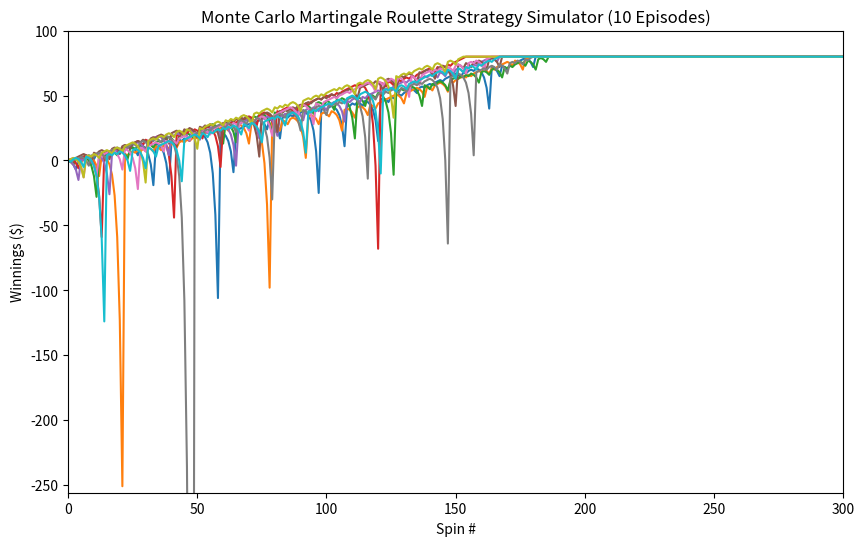
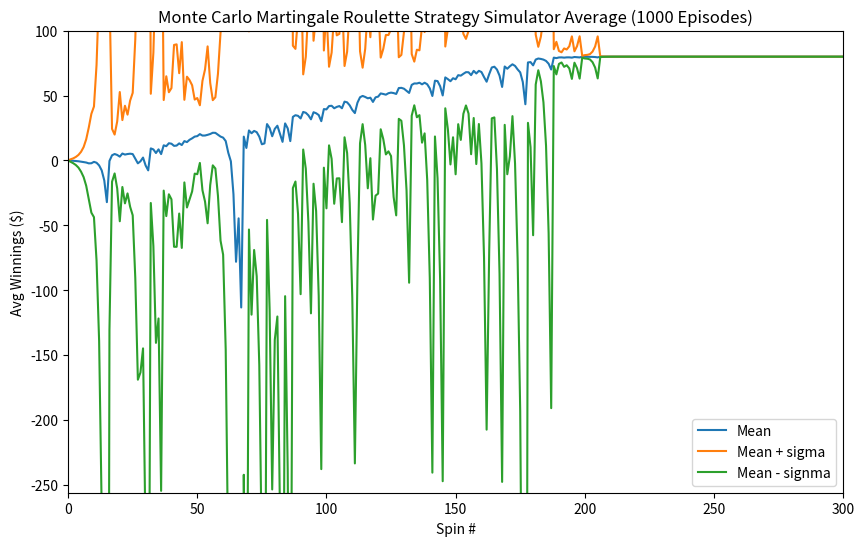
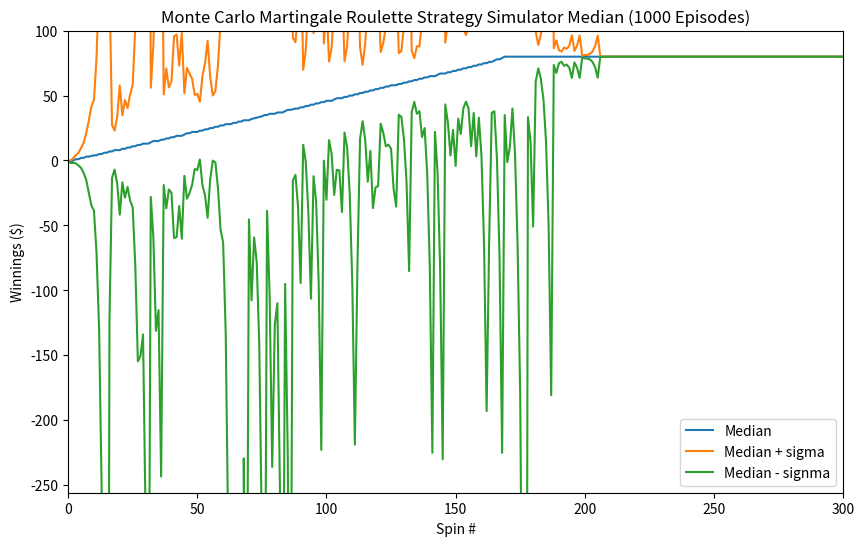
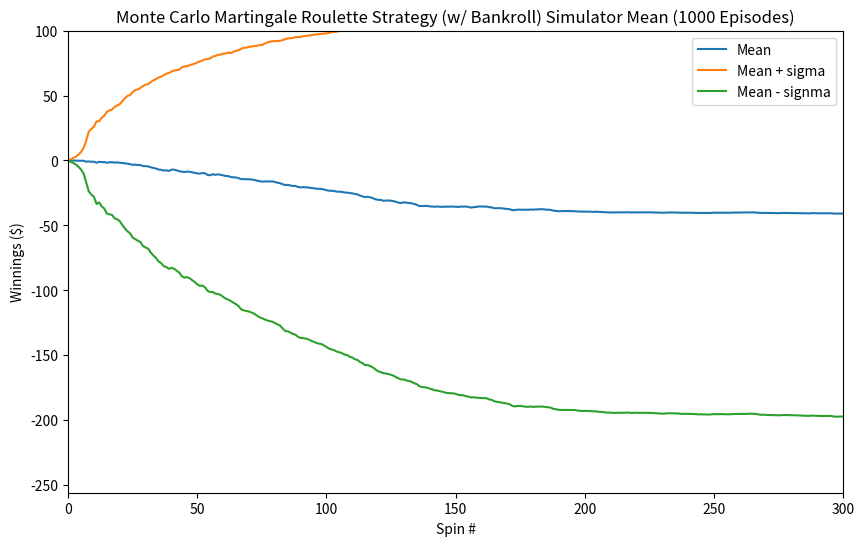
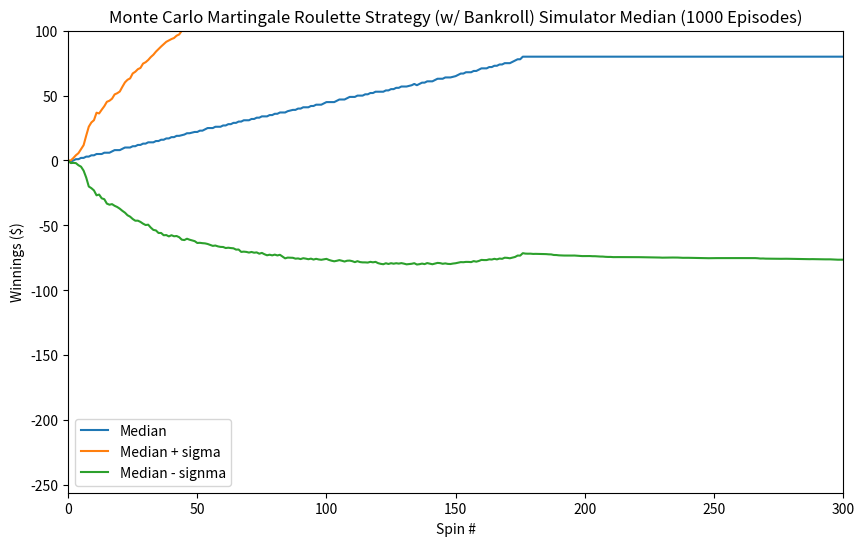

Reproduce these figures in Python, in order.
""""""  		  	   		 	   			  		 			     			  	 
"""Assess a betting strategy.  		  	   		 	   			  		 			     			  	 
  		  	   		 	   			  		 			     			  	 
Copyright 2018, Georgia Institute of Technology (Georgia Tech)  		  	   		 	   			  		 			     			  	 
Atlanta, Georgia 30332  		  	   		 	   			  		 			     			  	 
All Rights Reserved  		  	   		 	   			  		 			     			  	 
  		  	   		 	   			  		 			     			  	 
Template code for CS 4646/7646  		  	   		 	   			  		 			     			  	 
  		  	   		 	   			  		 			     			  	 
Georgia Tech asserts copyright ownership of this template and all derivative  		  	   		 	   			  		 			     			  	 
works, including solutions to the projects assigned in this course. Students  		  	   		 	   			  		 			     			  	 
and other users of this template code are advised not to share it with others  		  	   		 	   			  		 			     			  	 
or to make it available on publicly viewable websites including repositories  		  	   		 	   			  		 			     			  	 
such as github and gitlab.  This copyright statement should not be removed  		  	   		 	   			  		 			     			  	 
or edited.  		  	   		 	   			  		 			     			  	 
  		  	   		 	   			  		 			     			  	 
We do grant permission to share solutions privately with non-students such  		  	   		 	   			  		 			     			  	 
as potential employers. However, sharing with other current or future  		  	   		 	   			  		 			     			  	 
students of CS 7646 is prohibited and subject to being investigated as a  		  	   		 	   			  		 			     			  	 
GT honor code violation.  		  	   		 	   			  		 			     			  	 
  		  	   		 	   			  		 			     			  	 
-----do not edit anything above this line---  		  	   		 	   			  		 			     			  	 
  		  	   		 	   			  		 			     			  	 
Student Name: Samuel Wagner 		  	   		 	   			  		 			     			  	 
GT User ID: swagner38 		  	   		 	   			  		 			     			  	 
GT ID: 903756749		  	   		 	   			  		 			     			  	 
"""  		  	   		 	   			  		 			     			  	 
  		  	   		 	   			  		 			     			  	 
import numpy as np
import matplotlib.pyplot as plt
  		  	   		 	   			  		 			     			  	 
  		  	   		 	   			  		 			     			  	 
def author():  		  	   		 	   			  		 			     			  	 
    """  		  	   		 	   			  		 			     			  	 
    :return: The GT username of the student  		  	   		 	   			  		 			     			  	 
    :rtype: str  		  	   		 	   			  		 			     			  	 
    """  		  	   		 	   			  		 			     			  	 
    return "swagner38"  # replace tb34 with your Georgia Tech username.
  		  	   		 	   			  		 			     			  	 
  		  	   		 	   			  		 			     			  	 
def gtid():  		  	   		 	   			  		 			     			  	 
    """  		  	   		 	   			  		 			     			  	 
    :return: The GT ID of the student  		  	   		 	   			  		 			     			  	 
    :rtype: int  		  	   		 	   			  		 			     			  	 
    """  		  	   		 	   			  		 			     			  	 
    return 903756749  # replace with your GT ID number
  		  	   		 	   			  		 			     			  	 
  		  	   		 	   			  		 			     			  	 
def get_spin_result(win_prob):  		  	   		 	   			  		 			     			  	 
    """  		  	   		 	   			  		 			     			  	 
    Given a win probability between 0 and 1, the function returns whether the probability will result in a win.  		  	   		 	   			  		 			     			  	 
  		  	   		 	   			  		 			     			  	 
    :param win_prob: The probability of winning  		  	   		 	   			  		 			     			  	 
    :type win_prob: float  		  	   		 	   			  		 			     			  	 
    :return: The result of the spin.  		  	   		 	   			  		 			     			  	 
    :rtype: bool  		  	   		 	   			  		 			     			  	 
    """  		  	   		 	   			  		 			     			  	 
    result = False  		  	   		 	   			  		 			     			  	 
    if np.random.random() <= win_prob:  		  	   		 	   			  		 			     			  	 
        result = True

    return result  		  	   		 	   			  		 			     			  	 


def run_sim_no_bankroll(episodes, win_prob):

    episode_winnings = np.zeros([episodes, 1001]) # initialize array

    for episode_counter in range(episodes): # for each episode...
        spin_counter = 1 # initialize spin counter

        while episode_winnings[episode_counter][spin_counter - 1] < 80 and spin_counter < 1000: # establish cutoff criteria
            won = False # initialize win/lose Boolean
            bet_amount = 1 # initizlie bet amount

            while not won:
                won = get_spin_result(win_prob) # get the randomized spin

                if won == True: # if spin is sucessful
                    episode_winnings[episode_counter][spin_counter] = episode_winnings[episode_counter][spin_counter - 1] + bet_amount # add winnings and append value
                else:
                    episode_winnings[episode_counter][spin_counter] = episode_winnings[episode_counter][spin_counter - 1] - bet_amount # subtract bet and append value
                    bet_amount = bet_amount * 2 # double bet amount

                spin_counter += 1 # increment spin counter

        episode_winnings[episode_counter][spin_counter:1001] = 80 # fill forward

    return(episode_winnings)

def run_sim_bankroll(episodes, win_prob):

    episode_winnings = np.zeros([episodes, 1001]) # initialize array

    for episode_counter in range(episodes): # for each episode...
        spin_counter = 1 # initialize spin counter

        while episode_winnings[episode_counter][spin_counter - 1] < 80 and spin_counter < 1000 and episode_winnings[episode_counter][spin_counter - 1] > -256: # establish cutoff criteria
            won = False # initialize win/lose Boolean
            bet_amount = 1 # initizlie bet amount

            while not won:
                won = get_spin_result(win_prob) # get the randomized spin

                if won == True: # if spin is sucessful
                    episode_winnings[episode_counter][spin_counter] = episode_winnings[episode_counter][spin_counter - 1] + bet_amount # add winnings and append value
                else:
                    episode_winnings[episode_counter][spin_counter] = episode_winnings[episode_counter][spin_counter - 1] - bet_amount # subtract bet and append value

                    if (256 + episode_winnings[episode_counter][spin_counter]) >= (bet_amount * 2): # check if there is enough left in the bankroll to double bet amount
                        bet_amount = bet_amount * 2 # if so, double bet
                    else:
                        bet_amount = 256 + episode_winnings[episode_counter][spin_counter] # if not, bet what is left

                spin_counter += 1 # increment spin counter


        if episode_winnings[episode_counter][spin_counter-1] >= 80:
            episode_winnings[episode_counter][spin_counter:1001] = 80 # fill forward
        elif episode_winnings[episode_counter][spin_counter-1] <= -256:
            episode_winnings[episode_counter][spin_counter:1001] = -256  # fill forward

    return(episode_winnings)


def test_code():  		  	   		 	   			  		 			     			  	 
    """  		  	   		 	   			  		 			     			  	 
    Method to test your code  		  	   		 	   			  		 			     			  	 
    """  		  	   		 	   			  		 			     			  	 
    win_prob = 0.474  # probability of hitting black based on Roulette wiki (converted from odds)
    np.random.seed(gtid())  # do this only once

    # Experiment 1 ------------
    # Figure 1
    winnings = run_sim_no_bankroll(episodes=10, win_prob=win_prob)

    plt.figure(figsize=(10, 6))
    plt.plot(winnings.transpose())
    plt.axis([0, 300, -256, 100])
    plt.title('Monte Carlo Martingale Roulette Strategy Simulator (10 Episodes)')
    plt.xlabel('Spin #')
    plt.ylabel('Winnings ($)')
    plt.savefig('Ex1_Fig1.png')

    # Figure 2
    winnings = run_sim_no_bankroll(episodes=1000, win_prob=win_prob)
    spin_avg = np.mean(winnings, axis = 0)
    std_dev = np.std(winnings, axis = 0)
    spin_ubound = spin_avg+std_dev
    spin_lbound = spin_avg-std_dev

    plt.figure(figsize=(10, 6))
    plt.plot(spin_avg.transpose())
    plt.plot(spin_ubound.transpose())
    plt.plot(spin_lbound.transpose())
    plt.axis([0, 300, -256, 100])
    plt.title('Monte Carlo Martingale Roulette Strategy Simulator Average (1000 Episodes)')
    plt.legend(['Mean', 'Mean + sigma', 'Mean - signma'])
    plt.xlabel('Spin #')
    plt.ylabel('Avg Winnings ($)')
    plt.savefig('Ex1_Fig2.png')

    # Figure 3
    spin_med = np.median(winnings, axis = 0)
    spin_ubound = spin_med+std_dev
    spin_lbound = spin_med-std_dev

    plt.figure(figsize=(10, 6))
    plt.plot(spin_med.transpose())
    plt.plot(spin_ubound.transpose())
    plt.plot(spin_lbound.transpose())
    plt.axis([0, 300, -256, 100])
    plt.title('Monte Carlo Martingale Roulette Strategy Simulator Median (1000 Episodes)')
    plt.xlabel('Spin #')
    plt.ylabel('Winnings ($)')
    plt.legend(['Median', 'Median + sigma', 'Median - signma'])
    plt.savefig('Ex1_Fig3.png')

    win_counter = 0
    for i in range(winnings.shape[0]):
        if winnings[i][-1] == 80:
            win_counter += 1

    print('Prob of $80:', 100*win_counter/winnings.shape[0])

    # Experiment 2 ----------------
    # Figure 4
    winnings = run_sim_bankroll(episodes=1000, win_prob=win_prob)
    spin_avg = np.mean(winnings, axis=0)
    std_dev = np.std(winnings, axis = 0)
    spin_ubound = spin_avg+std_dev
    spin_lbound = spin_avg-std_dev

    plt.figure(figsize=(10, 6))
    plt.plot(spin_avg.transpose())
    plt.plot(spin_ubound.transpose())
    plt.plot(spin_lbound.transpose())
    plt.axis([0, 300, -256, 100])
    plt.title('Monte Carlo Martingale Roulette Strategy (w/ Bankroll) Simulator Mean (1000 Episodes)')
    plt.xlabel('Spin #')
    plt.ylabel('Winnings ($)')
    plt.legend(['Mean', 'Mean + sigma', 'Mean - signma'])
    plt.savefig('Ex2_Fig4.png')

    win_counter = 0
    for i in range(winnings.shape[0]):
        if winnings[i][-1] == 80:
            win_counter += 1

    print('Prob of win:', 100*win_counter/winnings.shape[0])


    # Figure 5
    spin_med = np.median(winnings, axis = 0)
    spin_ubound = spin_med+std_dev
    spin_lbound = spin_med-std_dev

    plt.figure(figsize=(10, 6))
    plt.plot(spin_med.transpose())
    plt.plot(spin_ubound.transpose())
    plt.plot(spin_lbound.transpose())
    plt.axis([0, 300, -256, 100])
    plt.title('Monte Carlo Martingale Roulette Strategy (w/ Bankroll) Simulator Median (1000 Episodes)')
    plt.xlabel('Spin #')
    plt.ylabel('Winnings ($)')
    plt.legend(['Median', 'Median + sigma', 'Median - signma'])
    plt.savefig('Ex2_Fig5.png')

  		  	   		 	   			  		 			     			  	 
if __name__ == "__main__":  		  	   		 	   			  		 			     			  	 
    test_code()  		  	   		 	   			  		 			     			  	 
